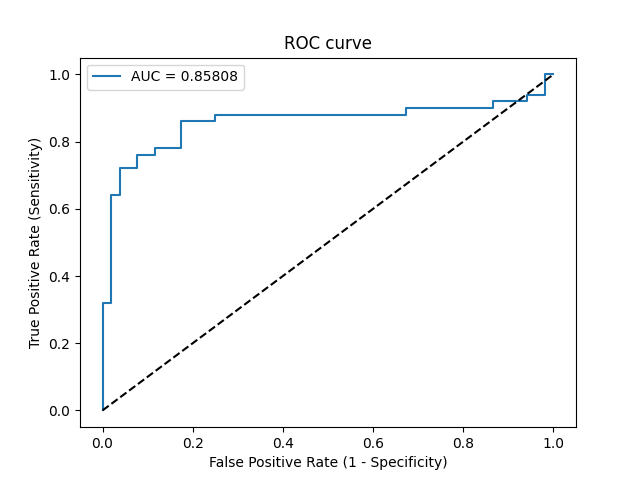

The data file committed next to this chart (first rows):
Threshold, Sensitivity, Specificity, NPV, PPV
inf, 0.0, 1.0, 0.5098, 0
1, 0.02, 1.0, 0.5149, 1.0
0.9006, 0.32, 1.0, 0.6047, 1.0
0.8969, 0.32, 0.9808, 0.6, 0.9412
0.7051, 0.64, 0.9808, 0.7391, 0.9697
0.704, 0.64, 0.9615, 0.7353, 0.9412
0.6735, 0.72, 0.9615, 0.7812, 0.9474
0.6643, 0.72, 0.9231, 0.7742, 0.9
0.6492, 0.76, 0.9231, 0.8, 0.9048
0.6351, 0.76, 0.8846, 0.7931, 0.8636
0.6217, 0.78, 0.8846, 0.807, 0.8667
0.6102, 0.78, 0.8269, 0.7963, 0.8125
0.5894, 0.86, 0.8269, 0.86, 0.8269
0.5772, 0.86, 0.75, 0.8478, 0.7679
0.5769, 0.88, 0.75, 0.8667, 0.7719
0.5209, 0.88, 0.3269, 0.7391, 0.557
0.5207, 0.9, 0.3269, 0.7727, 0.5625
0.4908, 0.9, 0.1346, 0.5833, 0.5
0.4836, 0.92, 0.1346, 0.6364, 0.5055
0.4634, 0.92, 0.05769, 0.4286, 0.4842
0.461, 0.94, 0.05769, 0.5, 0.4896
0.4127, 0.94, 0.01923, 0.25, 0.4796
0.2892, 1.0, 0.01923, 1.0, 0.495
0.2852, 1.0, 0.0, 0, 0.4902
